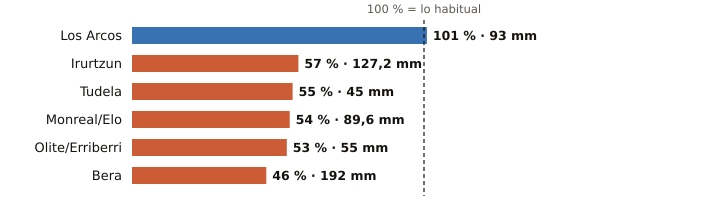

The file beside this chart, header and first rows:
estacion, provincia, indicativo, mm_otono, referencia_mm, pct, periodo_referencia, hasta, hora
Los Arcos, Navarra, 9171K, 93.0, 92.3, 101, 2009-2025, 2026-11-16, 3
Irurtzun, Navarra, 9274X, 127.2, 225.0, 57, 2010-2025, 2026-11-16, 3
Tudela, Navarra, 9302Y, 45.0, 81.9, 55, 2009-2025, 2026-11-16, 3
Monreal/Elo, Navarra, 9262P, 89.6, 164.5, 54, 2011-2025, 2026-11-16, 3
Olite/Erriberri, Navarra, 9252X, 55.0, 103.4, 53, 2009-2025, 2026-11-16, 3
Bera, Navarra, 1010X, 192.0, 414.4, 46, 2009-2025, 2026-11-16, 3
